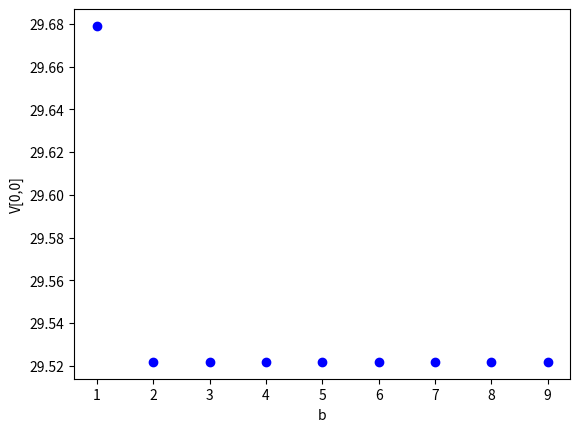

Source code (Python):
import numpy as np
from copy import deepcopy
import matplotlib
import matplotlib.pyplot as plt

class Nmodel:
    def __init__(self):
        self.N = 10
        self.rho = 0.8
        self.gamma = 0.9
        self.h1 = 3
        self.h2 = 1
        self.lambda1 = 1.3*self.rho
        self.lambda2 = 0.4*self.rho
        m1 = 1.0
        m2 = 2.0
        m3 = 1.0
        self.eta1 = 1.0/m1
        self.eta2 = 1.0/m2
        self.eta3 = 1.0/m3
        self.actions = np.array([[0,0],[0,2],[0,3],[1,0],[1,2],[1,3]])
        self.B = self.eta1 + self.eta2 + self.eta3 + self.lambda1 + self.lambda2
        self.valueTable = np.zeros((self.N+1, self.N+1))
        self.actionDict = dict()
        self. iters = 1000
        self.tol = 0.001
    def reward(self, state):
        if state[0] < 0 or state[1] < 0 or state[0] > self.N or state[1] > self.N:
            print('some problem in state')
            return -1
        else:
            return self.h1*state[0] + self.h2*state[1]
    def transition_prob(self, state, action):
        ns_dist = dict()
        if state[0] < self.N:
            ns_dist[(state[0]+1, state[1])] = self.lambda1/self.B
        if state[1] < self.N:
            ns_dist[(state[0], state[1]+1)] = self.lambda2/self.B
        if action[0] == 0 and action[1] == 0:
            ns_dist[(state[0], state[1])] = 1 - self.sumUpRestEntries(ns_dist)
        elif action[0] == 0 and action[1] == 2:
            if state[0] > 0:
                ns_dist[(state[0]-1, state[1])] = self.eta2/self.B
            ns_dist[(state[0], state[1])] = 1 - self.sumUpRestEntries(ns_dist)
        elif action[0] == 0 and action[1] == 3:
            if state[1] > 0:
                ns_dist[(state[0], state[1] - 1)] = self.eta3 / self.B
            ns_dist[(state[0], state[1])] = 1 - self.sumUpRestEntries(ns_dist)
        elif action[0] == 1 and action[1] == 0:
            if state[0] > 0:
                ns_dist[(state[0]-1, state[1])] = self.eta1/self.B
            ns_dist[(state[0], state[1])] = 1 - self.sumUpRestEntries(ns_dist)
        elif action[0] == 1 and action[1] == 2:
            if state[0] > 0:
                ns_dist[(state[0]-1, state[1])] = (self.eta1 + self.eta2)/self.B
            ns_dist[(state[0], state[1])] = 1 - self.sumUpRestEntries(ns_dist)
        elif action[0] == 1 and action[1] == 3:
            if state[0] > 0:
                ns_dist[(state[0] - 1, state[1])] = self.eta1/self.B
            if state[1] > 0:
                ns_dist[(state[0], state[1] - 1)] = self.eta3 / self.B
            ns_dist[(state[0], state[1])] = 1.0 - self.sumUpRestEntries(ns_dist)
        return ns_dist


    def valueIter(self):
        for iter in range(self.iters):
            valueTable_cpy = deepcopy(self.valueTable)
            for i in range(self.N+1):
                for j in range(self.N+1):
                    state = [i,j]
                    minVal = 9e99
                    optAct = []
                    for action in self.actions:
                        ns_dist = self.transition_prob(state, action)
                        val = self.reward(state)
                        for key in ns_dist.keys():
                            val = val + self.gamma*ns_dist[key]*valueTable_cpy[key[0], key[1]]
                        if val < minVal:
                            minVal = val
                            optAct = action
                    self.valueTable[i,j] = minVal
                    self.actionDict[tuple(state)] = optAct
            if (np.max(abs(self.valueTable - valueTable_cpy))) < self.tol:
                print("Total number of iterations for value iteration", iter)
                break
    def valueIter_thresh_policy(self, b):
        self.valueTable = np.zeros((self.N + 1, self.N + 1))
        self.actionDict = dict()
        for iter in range(self.iters):
            valueTable_cpy = deepcopy(self.valueTable)
            for i in range(self.N+1):
                for j in range(self.N+1):
                    state = [i,j]
                    minVal = 9e99
                    optAct = []
                    #print('state', state)
                    #print('actions', self.viable_actions_thresh_policy(state, b))
                    for action in self.viable_actions_thresh_policy(state, b):

                        ns_dist = self.transition_prob(state, action)
                        val = self.reward(state)
                        for key in ns_dist.keys():
                            val = val + self.gamma*ns_dist[key]*valueTable_cpy[key[0], key[1]]
                        if val < minVal:
                            minVal = val
                            optAct = action
                    self.valueTable[i,j] = minVal
                    self.actionDict[tuple(state)] = optAct
            if (np.max(abs(self.valueTable - valueTable_cpy))) < self.tol:
                print("Total number of iterations for value iteration", iter)
                break

    def viable_actions_thresh_policy(self, state, b):
        actions = []
        if state[0] > 0:#class 1 is greater than 0
            if state[0] >= b: #class 1 is greater than b
               actions.append([1,2])
            else: #class 1 is no greater than b
                actions.append([1,2])
                if state[1] > 0:# class 2 is greater than 0
                    actions.append([1,3])
        else: #class 1 is 0
            if state[1] > 0: #class 2 is greater than 0
                actions.append([0,3])
            else:
                actions.append([0,0])
        return actions

    def computeValS0(self):
        bs = [1,2,3,4,5,6,7,8,9]
        s0_val = []
        for b in bs:
            #print(b)
            self.valueIter_thresh_policy(b)
            s0_val.append(self.valueTable[0,0])
        plt.plot(np.array(bs), np.array(s0_val),'bo')
        plt.xlabel('b')
        plt.ylabel('V[0,0]')
        plt.show()



    def sumUpRestEntries(self, ns_state):
        probSum = 0.0
        for key in ns_state.keys():
            probSum = probSum + ns_state[key]
        return probSum
    def init_policy(self):
        init_p = dict()
        for i in range(self.N+1):
            for j in range(self.N+1):
                state = tuple([i,j])
                r = np.random.randint(0,self.actions.shape[0])
                init_p[state] = self.actions[r]
        return init_p

    def policyIter(self):
        policy = self.init_policy()
        #policy eval
        for iter_out in range(self.iters):
            val_table = np.random.rand(self.N + 1, self.N + 1)
            for iter in range(self.iters):
                val_table_cpy = deepcopy((val_table))
                for i in range(self.N+1):
                    for j in range(self.N+1):
                        state = tuple([i,j])
                        action = policy[state]
                        ns_dist = self.transition_prob([i,j], action)
                        val = self.reward([i,j])
                        for key in ns_dist.keys():
                            val = val + self.gamma*ns_dist[key]*val_table_cpy[key[0], key[1]]
                        val_table[i,j] = val
                if np.max(abs(val_table - val_table_cpy)) < self.tol:
                    break

            #policy improvement
            p_changed = 0
            for i in range(self.N+1):
                for j in range(self.N+1):
                    state = tuple([i,j])
                    old_action = policy[state]
                    minVal = 9e99
                    optAct = []
                    for action in self.actions:
                        ns_dist = self.transition_prob([i,j], action)
                        val = self.reward([i,j])
                        for key in ns_dist.keys():
                            val = val + self.gamma * ns_dist[key] * val_table[key[0], key[1]]
                        if val < minVal:
                            minVal = val
                            optAct = action
                    if optAct[0] != old_action[0] or optAct[1] != old_action[1]:
                        policy[state] = optAct
                        p_changed = 1
            if p_changed <= 0:
                print("Total number of iterations for policy iteration: ", iter_out)
                break
            else:
                self.valueTable = val_table
                self.actionDict = policy
    def Explore_via_EpsilonGreedy(self, QTable, init_state):
        dataSize = 90000000
        data = np.zeros((4, dataSize)) #2 for state, 1 for action, 1 for reward 2 + 1 + 1 = 4
        state = init_state
        epsilon = 0.5
        for i in range(dataSize):
            qs = QTable[state[0] ,state[1]]
            p_dist = np.zeros(self.actions.shape[0])
            for j in range(self.actions.shape[0]):
                p_dist[j] = epsilon/(self.actions.shape[0] - 1.0)
            p_dist[np.argmax(qs)] = 1.0 - epsilon
            action_ind = np.nonzero(np.random.multinomial(1, p_dist))[0][0]
            data[0,i] = state[0]
            data[1,i] = state[1]
            data[2,i] = action_ind
            data[3,i] = self.reward(state)
            #print(data[:,i])
            ns_dist = self.transition_prob(state,self.actions[action_ind])
            s_dist = []
            s_vals = []
            for key in ns_dist.keys():
                s_dist.append(ns_dist[key])
                s_vals.append(key)
            ns_ind = np.nonzero(np.random.multinomial(1, s_dist))[0][0]
            next_state = [s_vals[ns_ind][0], s_vals[ns_ind][1]]
            state = next_state
        return data


    def Explore_via_Boltzmann(self, QTable, init_state):
        dataSize = 90000000
        data = np.zeros((4, dataSize)) #2 for state, 1 for action, 1 for reward 2 + 1 + 1 = 4
        state = init_state
        T = 12
        for i in range(dataSize):
            qs = QTable[state[0], state[1]]
            p_dist = np.zeros(self.actions.shape[0])
            for j in range(self.actions.shape[0]):
                p_dist[j] = np.exp(qs[j]/T)
            p_dist = p_dist/np.sum(p_dist)
            action_ind = np.nonzero(np.random.multinomial(1, p_dist))[0][0]
            data[0,i] = state[0]
            data[1,i] = state[1]
            data[2,i] = action_ind
            data[3,i] = self.reward(state)
            ns_dist = self.transition_prob(state, self.actions[action_ind])
            s_dist = []
            s_vals = []
            for key in ns_dist.keys():
                s_dist.append(ns_dist[key])
                s_vals.append(key)
            ns_ind = np.nonzero(np.random.multinomial(1, s_dist))[0][0]
            next_state = [s_vals[ns_ind][0], s_vals[ns_ind][1]]
            state = next_state
        return data


    def Q_learning(self):
        QTable = np.random.rand(self.N+1, self.N+1, self.actions.shape[0])
        for iter_out in range(1):
            #data = self.Explore_via_EpsilonGreedy(QTable, [5,5])
            data = self.Explore_via_Boltzmann(QTable, [5, 5])
            for iter in range(data.shape[1] - 1):
                alpha = 1 / (1 + 0.000001*iter)
                state = [int(data[0, iter]), int(data[1, iter])]
                nx_state = [int(data[0, iter+1]), int(data[1, iter+1])]
                action_ind = int(data[2, iter])
                r = data[3, iter]
                QTable[state[0], state[1], action_ind] = (1 - alpha)*QTable[state[0], state[1], action_ind] + alpha*(r + self.gamma*np.min(QTable[nx_state[0], nx_state[1]]))
            #Q to V
        for i in range(self.N+1):
            for j in range(self.N+1):
                self.valueTable[i,j] = np.min(QTable[i,j])
                action_ind_final = np.argmin(QTable[i,j])
                self.actionDict[tuple([i,j])] = self.actions[action_ind_final]

    def printValueTable(self):
        for i in range(self.N + 1):
            for j in range(self.N + 1):
                print(round(self.valueTable[i,j],2), end=" ")
            print("\n")
    def plotServer2Action(self):
        actionTable = np.zeros((self.N + 1, self.N + 1))
        for i in range(self.N + 1):
            for j in range(self.N + 1):
                state = tuple([i,j])
                action = self.actionDict[state]
                actionTable[i,j] = action[1]
        fig, ax = plt.subplots()
        im = ax.imshow(actionTable)
        fig.tight_layout()
        plt.show()


            
if __name__ == "__main__":
    nmodel1 = Nmodel()
    nmodel1.computeValS0()
    #nmodel1.printValueTable()
    #nmodel1.plotServer2Action()
